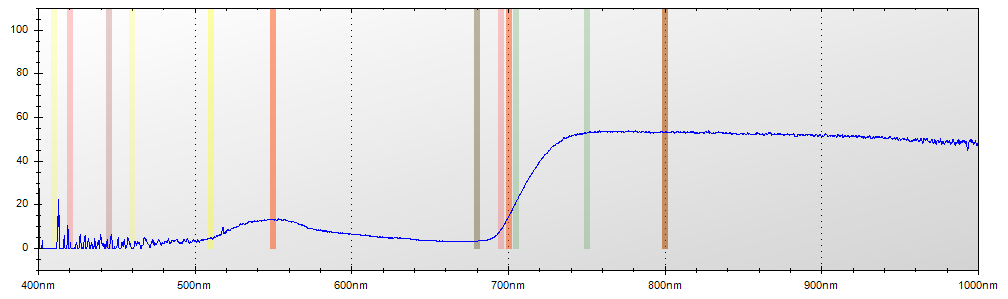

The data file committed next to this chart (first rows):
Layer Title, Color, Specimen ID
Layer 1, Blue, Untitled
Mode, Integration Time, Boxcar Width, Scans to Average
Reflectance, 650 ms, 2, 1
Wavelength, Raw Spectrometer Data, Calibrated and Averaged Data
345.6, 1577, 76.7441860465115%
345.8, 1583, 74.468085106383%
346, 2913, 0%
346.2, 3577, 100%
346.5, 4207, 100%
346.7, 4786, 0%
346.9, 4730, 0%
347.1, 4747, 0%
347.3, 4643, 56.0000000000052%
347.5, 4612, 73.4375000000013%
347.8, 4667, 59.1397849462373%
348, 4684, 27.7108433734924%
348.2, 4602, 2.10526315789301%
348.4, 4620, 100%
348.6, 4574, 63.9999999999993%
348.8, 4571, 97.2972972972937%
349.1, 4657, 77.7777777777778%
349.3, 4648, 100%
349.5, 4735, 0%
349.7, 4791, 0%
349.9, 4829, 0%
350.1, 4735, 5.01930501930427%
350.3, 4732, 0%
350.6, 4762, 1.96721311475462%
350.8, 4768, 0%
351, 4768, 0%
351.2, 4719, 0%
351.4, 4691, 0%
351.6, 4640, 100%
351.9, 4975, 0%
352.1, 4936, 0%
352.3, 5088, 0%
352.5, 5242, 100%
352.7, 5207, 52.4509803921575%
352.9, 4843, 58.7155963302771%
353.2, 4889, 53.0612244897962%
353.4, 4936, 100%
353.6, 4859, 100%
353.8, 4895, 0%
354, 5031, 100%
354.2, 5095, 43.7500000000037%
354.5, 4952, 57.8947368421046%
354.7, 4924, 100%
354.9, 4861, 45.9999999999967%
355.1, 4766, 21.052631578936%
355.3, 4667, 22.6804123711342%
355.5, 4651, 54.2553191489356%
355.8, 4680, 41.5300546448085%
356, 4807, 58.5365853658538%
356.2, 4862, 36.7346938775508%
356.4, 4886, 38.1818181818186%
356.6, 4924, 0%
356.8, 4915, 0%
357, 4794, 0%
357.3, 4717, 0%
357.5, 4763, 0%
... 7,247 more rows
